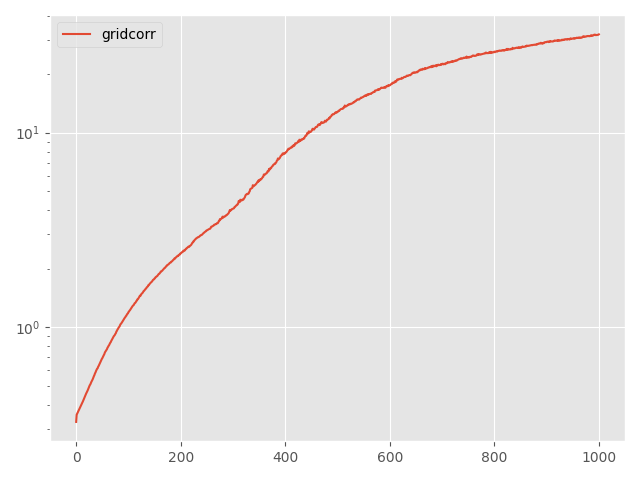

The data file committed next to this chart (first rows):
Step, topology, method, lr, clip, momentum, sigma, sigma-cor, epsilon, loss
0, grid, corr, 0.01, 0.01, 0.0, 0.2377, 0.6206, 10, 0.3265
5, grid, corr, 0.01, 0.01, 0.0, 0.2377, 0.6206, 10, 0.3555
10, grid, corr, 0.01, 0.01, 0.0, 0.2377, 0.6206, 10, 0.3602
15, grid, corr, 0.01, 0.01, 0.0, 0.2377, 0.6206, 10, 0.3654
20, grid, corr, 0.01, 0.01, 0.0, 0.2377, 0.6206, 10, 0.3694
25, grid, corr, 0.01, 0.01, 0.0, 0.2377, 0.6206, 10, 0.3739
30, grid, corr, 0.01, 0.01, 0.0, 0.2377, 0.6206, 10, 0.3789
35, grid, corr, 0.01, 0.01, 0.0, 0.2377, 0.6206, 10, 0.3843
40, grid, corr, 0.01, 0.01, 0.0, 0.2377, 0.6206, 10, 0.3888
45, grid, corr, 0.01, 0.01, 0.0, 0.2377, 0.6206, 10, 0.3937
50, grid, corr, 0.01, 0.01, 0.0, 0.2377, 0.6206, 10, 0.3994
55, grid, corr, 0.01, 0.01, 0.0, 0.2377, 0.6206, 10, 0.4049
60, grid, corr, 0.01, 0.01, 0.0, 0.2377, 0.6206, 10, 0.4102
65, grid, corr, 0.01, 0.01, 0.0, 0.2377, 0.6206, 10, 0.4168
70, grid, corr, 0.01, 0.01, 0.0, 0.2377, 0.6206, 10, 0.4233
75, grid, corr, 0.01, 0.01, 0.0, 0.2377, 0.6206, 10, 0.4295
80, grid, corr, 0.01, 0.01, 0.0, 0.2377, 0.6206, 10, 0.4351
85, grid, corr, 0.01, 0.01, 0.0, 0.2377, 0.6206, 10, 0.4418
90, grid, corr, 0.01, 0.01, 0.0, 0.2377, 0.6206, 10, 0.4495
95, grid, corr, 0.01, 0.01, 0.0, 0.2377, 0.6206, 10, 0.4559
100, grid, corr, 0.01, 0.01, 0.0, 0.2377, 0.6206, 10, 0.4613
105, grid, corr, 0.01, 0.01, 0.0, 0.2377, 0.6206, 10, 0.4675
110, grid, corr, 0.01, 0.01, 0.0, 0.2377, 0.6206, 10, 0.4738
115, grid, corr, 0.01, 0.01, 0.0, 0.2377, 0.6206, 10, 0.481
120, grid, corr, 0.01, 0.01, 0.0, 0.2377, 0.6206, 10, 0.4878
125, grid, corr, 0.01, 0.01, 0.0, 0.2377, 0.6206, 10, 0.495
130, grid, corr, 0.01, 0.01, 0.0, 0.2377, 0.6206, 10, 0.504
135, grid, corr, 0.01, 0.01, 0.0, 0.2377, 0.6206, 10, 0.508
140, grid, corr, 0.01, 0.01, 0.0, 0.2377, 0.6206, 10, 0.5157
145, grid, corr, 0.01, 0.01, 0.0, 0.2377, 0.6206, 10, 0.5235
150, grid, corr, 0.01, 0.01, 0.0, 0.2377, 0.6206, 10, 0.5292
155, grid, corr, 0.01, 0.01, 0.0, 0.2377, 0.6206, 10, 0.5363
160, grid, corr, 0.01, 0.01, 0.0, 0.2377, 0.6206, 10, 0.5437
165, grid, corr, 0.01, 0.01, 0.0, 0.2377, 0.6206, 10, 0.5536
170, grid, corr, 0.01, 0.01, 0.0, 0.2377, 0.6206, 10, 0.5616
175, grid, corr, 0.01, 0.01, 0.0, 0.2377, 0.6206, 10, 0.5687
180, grid, corr, 0.01, 0.01, 0.0, 0.2377, 0.6206, 10, 0.5798
185, grid, corr, 0.01, 0.01, 0.0, 0.2377, 0.6206, 10, 0.5859
190, grid, corr, 0.01, 0.01, 0.0, 0.2377, 0.6206, 10, 0.5961
195, grid, corr, 0.01, 0.01, 0.0, 0.2377, 0.6206, 10, 0.6033
200, grid, corr, 0.01, 0.01, 0.0, 0.2377, 0.6206, 10, 0.6122
205, grid, corr, 0.01, 0.01, 0.0, 0.2377, 0.6206, 10, 0.6151
210, grid, corr, 0.01, 0.01, 0.0, 0.2377, 0.6206, 10, 0.6265
215, grid, corr, 0.01, 0.01, 0.0, 0.2377, 0.6206, 10, 0.6329
220, grid, corr, 0.01, 0.01, 0.0, 0.2377, 0.6206, 10, 0.642
225, grid, corr, 0.01, 0.01, 0.0, 0.2377, 0.6206, 10, 0.6529
230, grid, corr, 0.01, 0.01, 0.0, 0.2377, 0.6206, 10, 0.6602
235, grid, corr, 0.01, 0.01, 0.0, 0.2377, 0.6206, 10, 0.668
240, grid, corr, 0.01, 0.01, 0.0, 0.2377, 0.6206, 10, 0.6773
245, grid, corr, 0.01, 0.01, 0.0, 0.2377, 0.6206, 10, 0.687
250, grid, corr, 0.01, 0.01, 0.0, 0.2377, 0.6206, 10, 0.6935
255, grid, corr, 0.01, 0.01, 0.0, 0.2377, 0.6206, 10, 0.7029
260, grid, corr, 0.01, 0.01, 0.0, 0.2377, 0.6206, 10, 0.7136
265, grid, corr, 0.01, 0.01, 0.0, 0.2377, 0.6206, 10, 0.7208
270, grid, corr, 0.01, 0.01, 0.0, 0.2377, 0.6206, 10, 0.729
275, grid, corr, 0.01, 0.01, 0.0, 0.2377, 0.6206, 10, 0.7431
280, grid, corr, 0.01, 0.01, 0.0, 0.2377, 0.6206, 10, 0.7508
285, grid, corr, 0.01, 0.01, 0.0, 0.2377, 0.6206, 10, 0.7568
290, grid, corr, 0.01, 0.01, 0.0, 0.2377, 0.6206, 10, 0.7662
295, grid, corr, 0.01, 0.01, 0.0, 0.2377, 0.6206, 10, 0.7727
... 941 more rows
